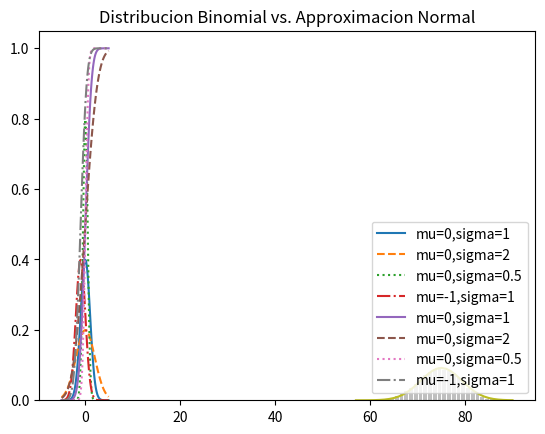

The matplotlib source for this figure:
import math

def normal_pdf(x, mu=0, sigma=1):
    sqrt_two_pi = math.sqrt(2 * math.pi)
    return (math.exp(-(x-mu) ** 2 / 2 / sigma ** 2)/ (sqrt_two_pi * sigma))

from matplotlib import pyplot as plt

xs = [x / 10.0 for x in range(-50, 50)]
plt.plot(xs,[normal_pdf(x,sigma=1) for x in xs],'-',label='mu=0,sigma=1')
plt.plot(xs,[normal_pdf(x,sigma=2) for x in xs],'--',label='mu=0,sigma=2')
plt.plot(xs,[normal_pdf(x,sigma=0.5) for x in xs],':',label='mu=0,sigma=0.5')
plt.plot(xs,[normal_pdf(x,mu=-1) for x in xs],'-.',label='mu=-1,sigma=1')
plt.legend()
plt.title("Varias funciones de densidad  para la distribucion Normal ")
plt.show()

import math
def normal_cdf(x, mu=0,sigma=1):
    return (1 + math.erf((x - mu) / math.sqrt(2) / sigma)) / 2

from matplotlib import pyplot as plt

xs = [x / 10.0 for x in range(-50, 50)]
plt.plot(xs,[normal_cdf(x,sigma=1) for x in xs],'-',label='mu=0,sigma=1')
plt.plot(xs,[normal_cdf(x,sigma=2) for x in xs],'--',label='mu=0,sigma=2')
plt.plot(xs,[normal_cdf(x,sigma=0.5) for x in xs],':',label='mu=0,sigma=0.5')
plt.plot(xs,[normal_cdf(x,mu=-1) for x in xs],'-.',label='mu=-1,sigma=1')
plt.legend(loc=4) 
plt.title("Varias  cdfs de la distribución normal")
plt.show()

def inversa_normal_cdf(p, mu=0, sigma=1, tolerancia=0.00001):
    
    """encuentra aproximadamente la inversa de CDF usando busqueda binaria"""
    
    # si no es estándar, calculamos el estándar y reescalamos
    
    if mu != 0 or sigma != 1:
        return mu + sigma * inverse_normal_cdf(p, tolerancia=tolerancia)
    l_z, l_p = -10.0, 0 # normal_cdf(-10) es (muy cerca a) 0
    h_z, h_p = 10.0, 1 # normal_cdf(10) es (muy cerca a) 1
    
    while h_z - l_z > tolerancia:
        medio_z = (l_z + h_z) / 2 # consideramo el punto medio
        mid_p = normal_cdf(medio_z) # y el valor cdf's existe
        if medio_p < p:
            #  el punto medio es aun muy bajo, buscamos arriba 
            l_z, l_p = medio_z, medio_p
        elif medio_p > p:
            
            # el punto medio es muy alto, busco 
            h_z, h_p = medio_z, medio_p
        else:
            break
    return medio_z



import random, collections 

def bernoulli_prueba(p):
    return 1 if random.random() < p else 0

def binomial(n,p):
    return sum(bernoulli_prueba(p) for _ in range(n))

import math, random
from collections import Counter
from matplotlib import pyplot as plt


def bernoulli_prueba(p):
    return 1 if random.random() < p else 0

def binomial(n,p):
    return sum(bernoulli_prueba(p) for _ in range(n))
    

def normal_cdf(x, mu=0,sigma=1):
    return (1 + math.erf((x - mu) / math.sqrt(2) / sigma)) / 2


def graf_histograma(p, n, num_puntos):
    data = [binomial(n, p) for _ in range(num_puntos)]

    # usamos un grafico de barras para mostrar las muestras binomiales
    histograma  = Counter(data)
    plt.bar([x - 0.4 for x in histograma .keys()],
            [v / num_puntos for v in histograma .values()],
            0.8,
            color='0.75')
    mu = p * n
    sigma = math.sqrt(n * p * (1 - p))
    # usamos un grafico de  lineas para mostrar una  aproximacion normal
    xs = range(min(data), max(data) + 1)
    ys = [normal_cdf(i + 0.5, mu, sigma) - normal_cdf(i - 0.5, mu, sigma)
          for i in xs]
    plt.plot(xs,ys)
    plt.title("Distribucion Binomial vs. Approximacion Normal")
    plt.show()

graf_histograma(0.75, 100, 10000) 

